Run: headless pygame with SDL's dummy video driver; simulated clock (each Clock.tick advances the game by its frame time, no real sleeping); random seed 0; keys injected as events and as key.get_pressed() state; no mouse input.
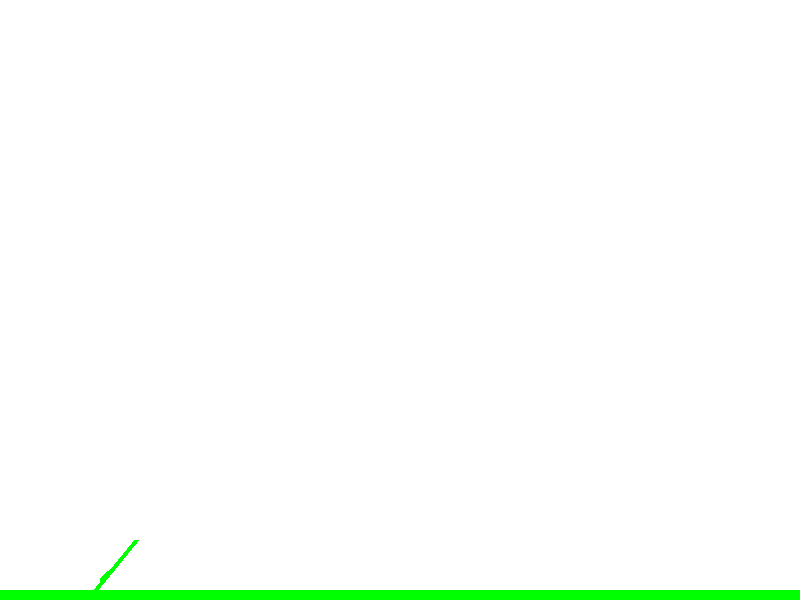
Frame 1 of 4 · flips 1–60 · no input
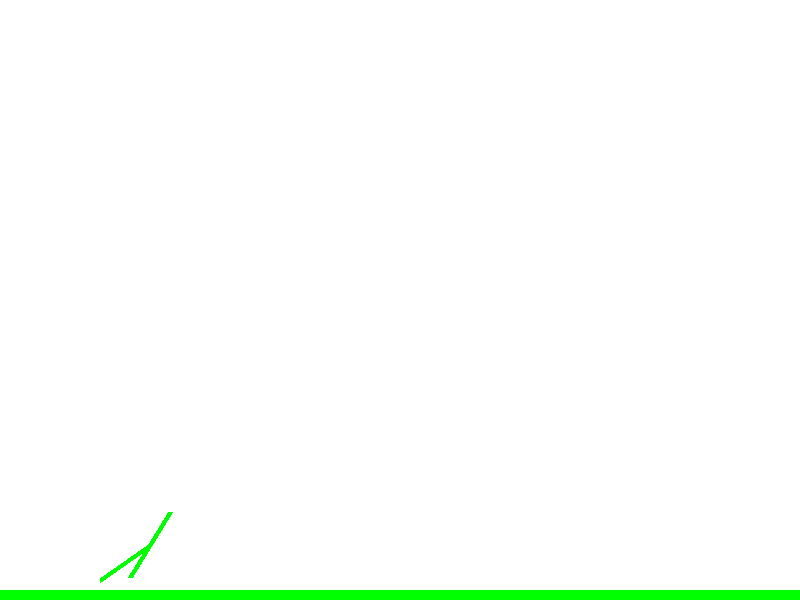
Frame 2 of 4 · flips 61–180 · tapped SPACE, RETURN · held RIGHT (→), D
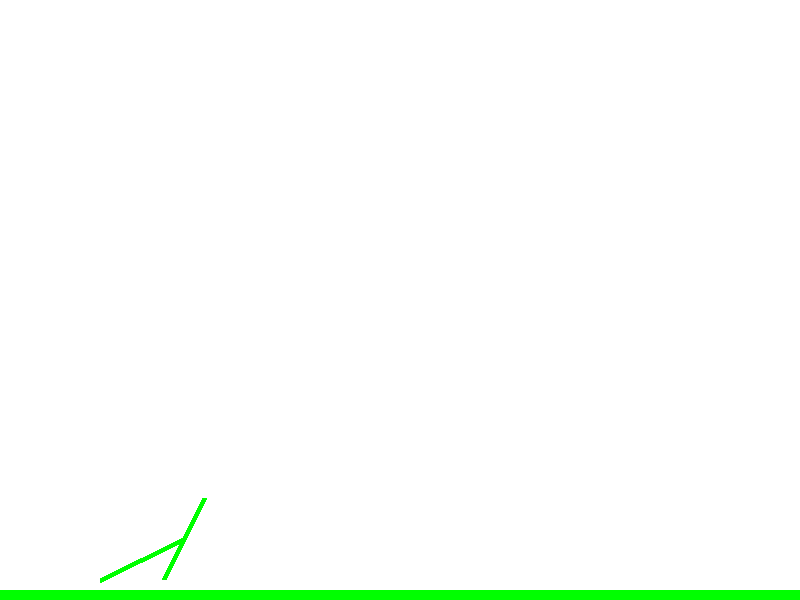
Frame 3 of 4 · flips 181–300 · held DOWN (↓), S
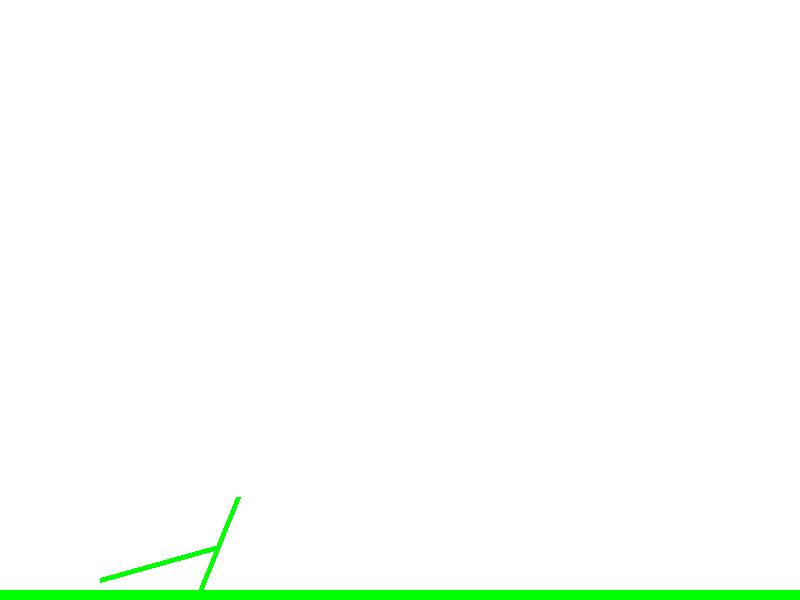
Frame 4 of 4 · flips 301–420 · held LEFT (←), A, UP (↑), W

The pygame program that drew these frames:

import pygame
import math
import sys

# Initialize Pygame
pygame.init()

# Set up display
width, height = 800, 600
screen = pygame.display.set_mode((width, height))
pygame.display.set_caption("Snake-like Projectile Motion")

# Colors
WHITE = (255, 255, 255)
GREEN = (0, 255, 0)

# Define a function to calculate a parabolic trajectory
def parabolic_trajectory(start_pos, initial_velocity, angle, time):
    g = 9.81  # acceleration due to gravity
    x = start_pos[0] + initial_velocity * math.cos(math.radians(angle)) * time
    y = start_pos[1] - (initial_velocity * math.sin(math.radians(angle)) * time - 0.5 * g * time**2)
    return int(x), int(y)

# Define a function to calculate the slope of the tangent at a point on the trajectory
def tangent_slope(start_pos, initial_velocity, angle, time):
    g = 9.81
    vx = initial_velocity * math.cos(math.radians(angle))
    vy = -initial_velocity * math.sin(math.radians(angle)) - g * time
    return vy / vx

# Main game loop
running = True
t = 0
time_step = 0.1  # Time step for drawing the trajectory

while running:
    for event in pygame.event.get():
        if event.type == pygame.QUIT:
            running = False

    screen.fill(WHITE)

    # Draw the ground
    pygame.draw.rect(screen, GREEN, (0, height - 10, width, 10))

    # Draw snake-like projectile at current time step
    if t <= 200:
        start_pos = (100, height - 20)
        initial_velocity = 40
        angle = 45

        time = t / 10
        pos = parabolic_trajectory(start_pos, initial_velocity, angle, time)
        pygame.draw.line(screen, GREEN, start_pos, pos, 5)

        slope = tangent_slope(start_pos, initial_velocity, angle, time)
        x1 = pos[0] - 20
        y1 = pos[1] - 20 * slope
        x2 = pos[0] + 20
        y2 = pos[1] + 20 * slope
        pygame.draw.line(screen, GREEN, (x1, y1), (x2, y2), 5)

        t += time_step
        pygame.display.flip()
    else:
        pygame.quit()
        sys.exit()
